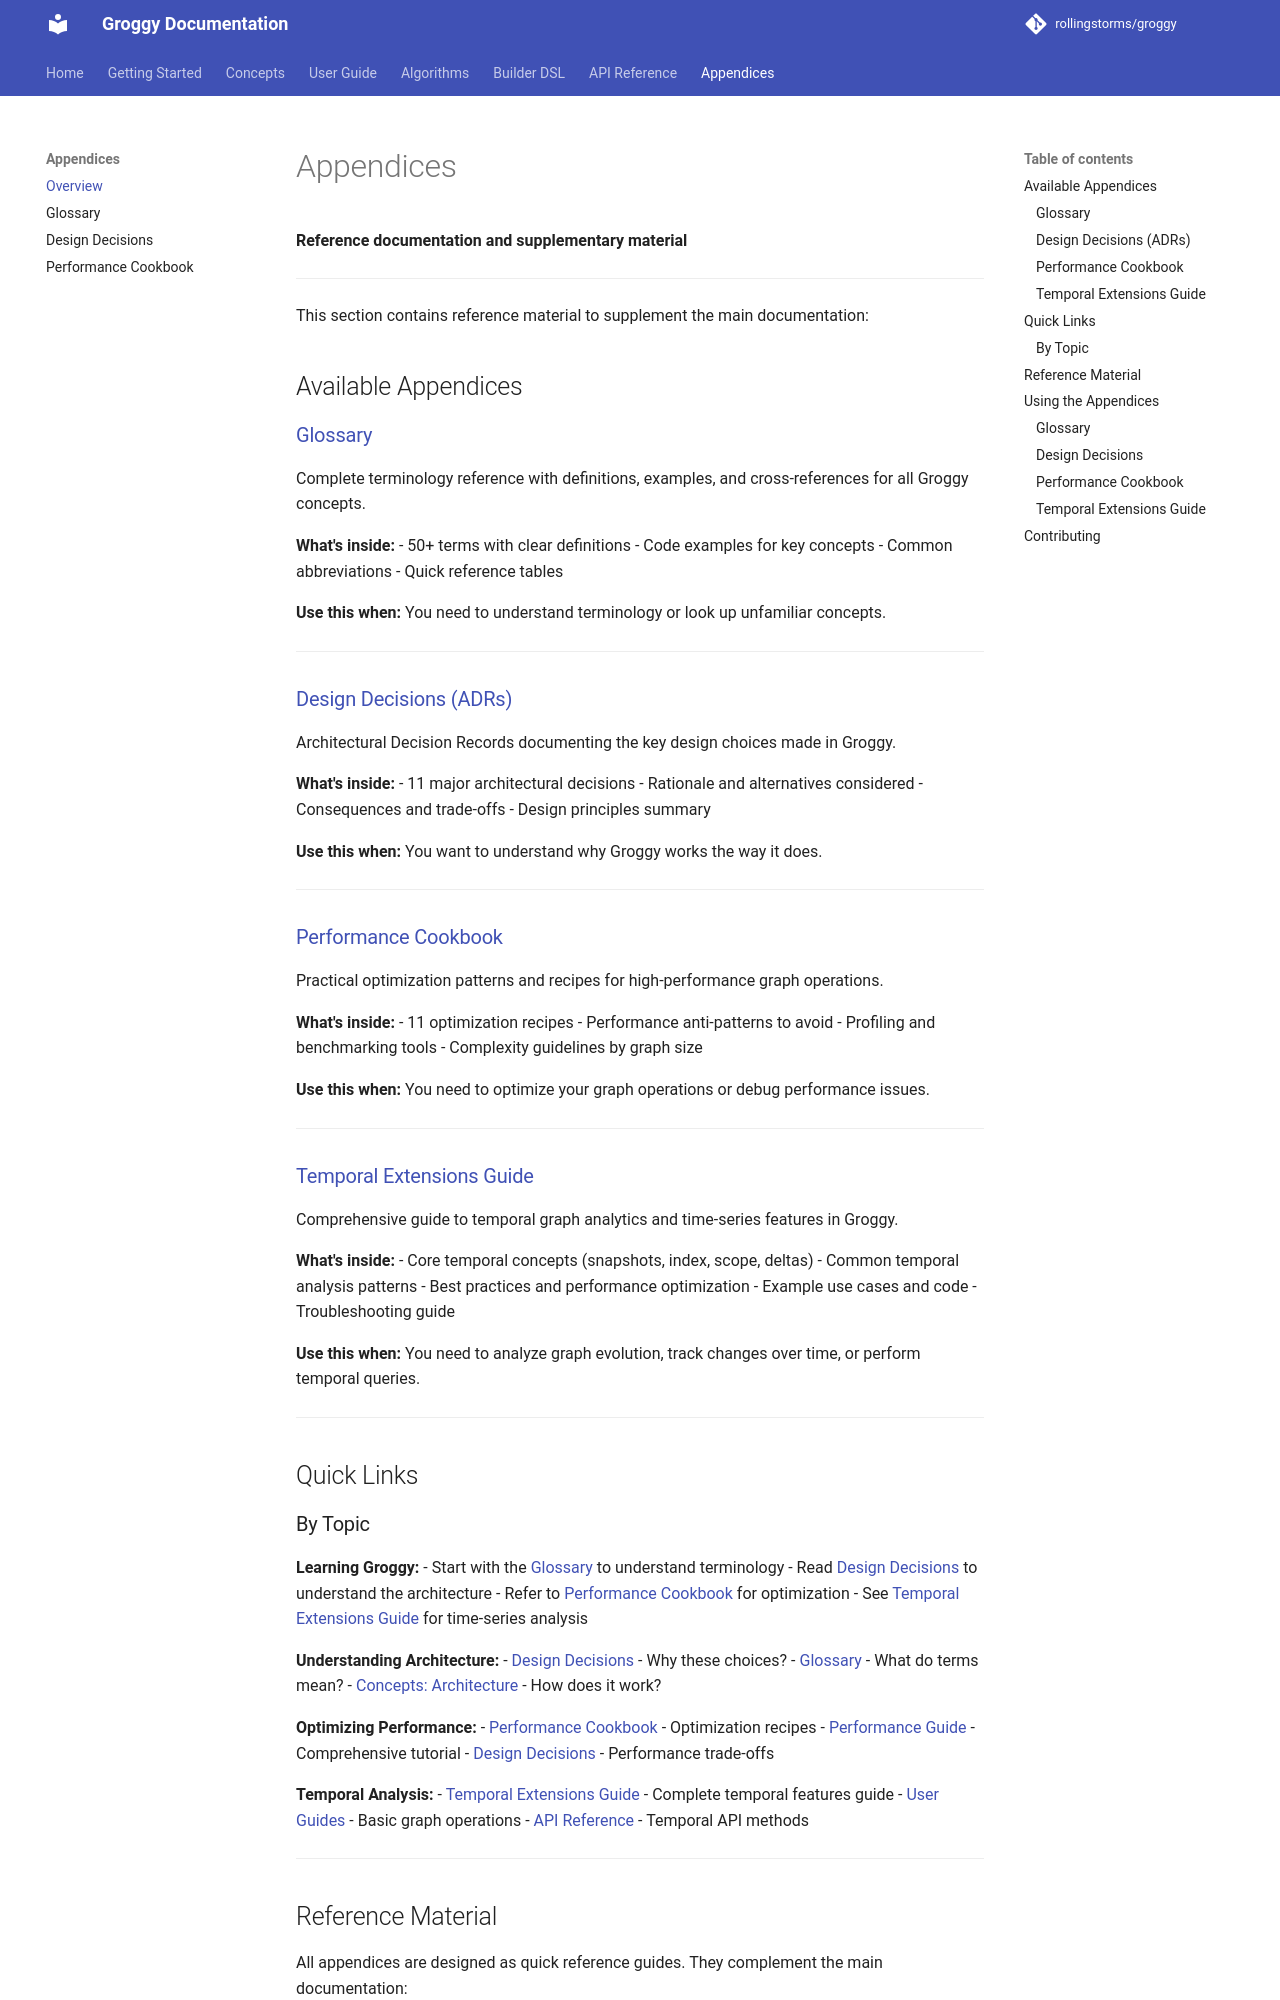

repository: rollingstorms/groggy · page: appendices/index.html · generator: mkdocs

# Appendices

**Reference documentation and supplementary material**

---

This section contains reference material to supplement the main documentation:

## Available Appendices

### [Glossary](glossary.md)
Complete terminology reference with definitions, examples, and cross-references for all Groggy concepts.

**What's inside:**
- 50+ terms with clear definitions
- Code examples for key concepts
- Common abbreviations
- Quick reference tables

**Use this when:** You need to understand terminology or look up unfamiliar concepts.

---

### [Design Decisions (ADRs)](design-decisions.md)
Architectural Decision Records documenting the key design choices made in Groggy.

**What's inside:**
- 11 major architectural decisions
- Rationale and alternatives considered
- Consequences and trade-offs
- Design principles summary

**Use this when:** You want to understand why Groggy works the way it does.

---

### [Performance Cookbook](performance-cookbook.md)
Practical optimization patterns and recipes for high-performance graph operations.

**What's inside:**
- 11 optimization recipes
- Performance anti-patterns to avoid
- Profiling and benchmarking tools
- Complexity guidelines by graph size

**Use this when:** You need to optimize your graph operations or debug performance issues.

---

### [Temporal Extensions Guide](temporal-extensions-guide.md)
Comprehensive guide to temporal graph analytics and time-series features in Groggy.

**What's inside:**
- Core temporal concepts (snapshots, index, scope, deltas)
- Common temporal analysis patterns
- Best practices and performance optimization
- Example use cases and code
- Troubleshooting guide

**Use this when:** You need to analyze graph evolution, track changes over time, or perform temporal queries.

---

## Quick Links
